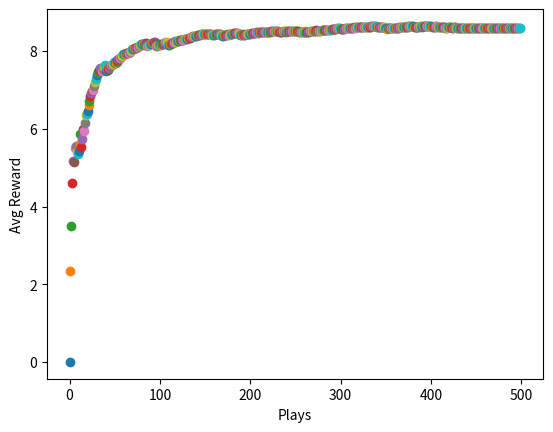

Python code for this plot:
#imports
import numpy as np
from scipy import stats
import random
import matplotlib.pyplot as plt

n = 10
arms = np.random.rand(n)
eps = 0.1

def reward(prob):
    reward = 0;
    for i in range(10):
        if random.random() < prob:
            reward += 1
    return reward

#initialize memory array: has 1 row defaulted to random action index
av = np.array([np.random.randint(0,(n+1)), 0]).reshape(1,2)
#av = action-value

#greedy method to select best arm based on memory array (historical results)
def bestArm(a):
    bestArm = 0 #just default to 0
    bestMean = 0
    for u in a:
        avg = np.mean(a[np.where(a[:,0] == u[0])] [:,1])
        #calculate mean reward for each action
        if bestMean < avg:
            bestMean = avg
            bestArm = u[0]
    return bestArm

plt.xlabel("Plays")
plt.ylabel("Avg Reward")
for i in range(500):
    if random.random() > eps: #greedy arm selection
        choice = bestArm(av)
        thisAV = np.array([[choice, reward(arms[choice])]])
        av = np.concatenate((av, thisAV), axis=0)
    else: #random arm selection
        choice = np.where(arms == np.random.choice(arms)) [0][0]
        thisAV = np.array([[choice, reward(arms[choice])]]) #choice, reward
        av = np.concatenate((av,thisAV), axis=0) # add to our action-value memory array
    #calculate the percentage the correct arm is chosen (you can plot this instead of reward)
    percCorrect = 100*(len(av[np.where(av[:,0] == np.argmax(arms))]) / len(av))
    #calculate the mean reward
    runningMean = np.mean(av[:,1])
    plt.scatter(i, runningMean)

plt.show()
